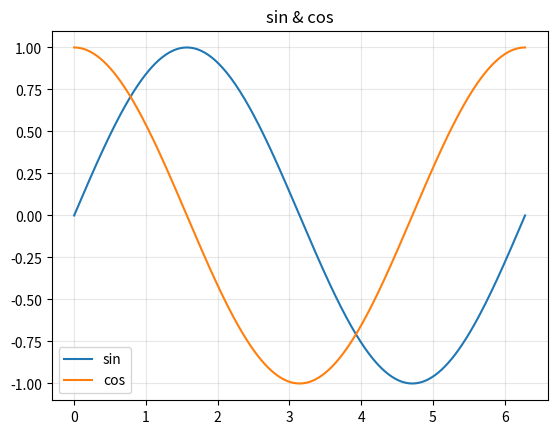

Source code (Python): (Note: this script raises an exception after producing the figure.)
import numpy as np, matplotlib.pyplot as plt
t = np.linspace(0, 2*np.pi, 400)
plt.plot(t, np.sin(t), label='sin')
plt.plot(t, np.cos(t), label='cos')
plt.legend(); plt.title('sin & cos'); plt.grid(True, alpha=.3); plt.show()

def sinusoid(t, A, f, phi=0.0):
    # ✏️ TODO: 返回正弦波
    return None  # ← 改这里


import numpy as np
t = np.linspace(0, 1, 8, endpoint=False)
y = sinusoid(t, 2.0, 1.0, 0.0)
assert np.allclose(y, 2*np.sin(2*np.pi*1.0*t)), '应等于 2·sin(2πt)'
print('✅ 通过：你能造任意振幅/频率/相位的正弦波了。')
